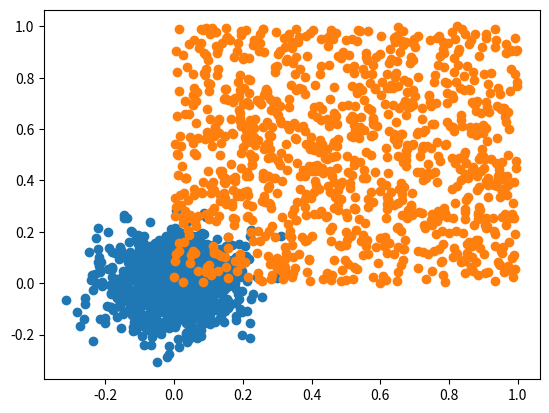

This figure's Python source:
# import numpy package - for scientific computing
import numpy as np

# import other packages for tasks
import matplotlib.pyplot as plt
import scipy.stats

# task 1 - create integer variable with value 100
hundred = 100
print("task 1: ", hundred)

# task 2 - create list (array) of numbers
num_list = [3, 4, 6, 8, 9]
print("\ntask 2: ", num_list)

# task 3 - create numpy array based on regular list from task #2
numpy_list = np.array(num_list)
print("\ntask 3: ", numpy_list)

# task 4 - create sequence of numbers from 5 to 15 (not including 15), default step is 1
sequence = np.arange(5, 15)
print("\ntask 4: ", sequence)

# task 5 - create sequence of numbers from 3 to 90 with NAMED parameter step=3
sequence2 = np.arange(3, 90, step=3)
print("\ntask 5: ", sequence2)

# task 6 - use numpy methods to create different matrices
matrix_rand = np.random.rand(3, 3)
matrix_zeroes = np.zeros(shape=(4, 10))
matrix_ones = np.ones((3, 3))
matrix_identity = np.identity(3)
matrix_eye = np.eye(5, 5, 1)
print("\ntask 6:")
print("random matrix:\n", matrix_rand)
print("\nmatrix with zeroes:\n", matrix_zeroes)
print("\nmatrix with ones:\n", matrix_ones)
print("\nidentity matrix:\n", matrix_identity)
print("\nmatrix eye:\n", matrix_eye)

# task 7 - create matrix filled with NaN (Not a Number)
matrix_nan = np.empty((3, 3))  # create matrix
matrix_nan[:] = np.nan  # fill matrix with NaN values
print("\ntask 7:\n", matrix_nan)

# task 8 - merge vectors into matrix
v1 = np.array([1, 2, 3, 4, 5, 6])  # create first vector (vector is just a 1 dimensional array)
v2 = np.array([7, 8, 9, 10, 11, 12])  # create second vector
matrix_merged = np.vstack((v1, v2))  # merge vectors into matrix
print("\ntask 8:")
print("first vector:\n", v1)
print("\nsecond vector:\n", v2)
print("\nmatrix merged:\n", matrix_merged)

# task 9 - use 'shape' property of array and 'reshape' method.
# 'shape' property shows the dimensions of matrix;
# in 'reshape' method the newshape product must be the same as product of an old shape
shape_of_matrix = matrix_merged.shape
print("\ntask 9:")
print("shape of matrix from task #8:\n", shape_of_matrix)

reshaped_matrix = np.reshape(matrix_merged, (4, 3))
print("\nreshape matrix from task #8 to shape (4, 3):\n", reshaped_matrix)

# task 10
print("\ntask 10:")
print("v1 + v2:\n", v1 + v2)
print("\nv1 - v2:\n", v1 - v2)
print("\nv1 * v2:\n", v1 * v2)
print("\nv1 ** 2:\n", v1 ** 2)
print("\nmatrix_merged * v1:\n", matrix_merged * v1)
print("\nv2 / v1:\n", v2 / v1)
print("\nnp.divide(v2, v1):\n", np.divide(v2, v1))
print("\nnp.dot(matrix_rand, matrix_identity):\n", np.dot(matrix_rand, matrix_identity))

# task 11
D = np.random.random((10, 10))
print("\ntask 11: ")
print("print D matrix:\n", D)
# !!! Note that counting is starting from 0, so by saying D[2, 3] the actual coordinates are [3, 4]
print("\nD[2, 3] - is the element in D matrix in position y=2, x=3 (counting from 0)\n", D[2, 3])
# ':' means that we should take ALL y-axis values, and '1' means we should take second value by x-axis.
print("\nD[:, 1] - is the second column in D matrix\n", D[:, 1])

# task 12
vector_rand_normal_1 = np.random.normal(0, 0.1, 1000)
vector_rand_normal_2 = np.random.normal(0, 0.1, 1000)
vector_rand_sample_1 = np.random.random_sample((1000,))
vector_rand_sample_2 = np.random.random_sample((1000,))

# task 12 (№2)
plt.scatter(vector_rand_normal_1, vector_rand_normal_2)
plt.show()
plt.scatter(vector_rand_sample_1, vector_rand_sample_2)
plt.show()

# task 13
random_vector_list = []
for i in range(2, 11):
    # random_sample returns values from 0 to 1.
    # To make range from 100 to 200 we multiply the vector by 100 and add 100
    new_v = 100 * np.random.random_sample((i,)) + 100
    random_vector_list.append(new_v)

# task 14 (not done)
X = np.arange(-10, 0.1, step=10)
Y = X ** 2


# task 16
def customfunc(x, y):
    if x > y:
        return x * y
    elif x < y:
        return (y - x) * x
    else:
        return 0


R = np.zeros(shape=(200, 200))
for x_val in range(-100, 100):
    for y_val in range(-100, 100):
        R[x_val + 100, y_val + 100] = customfunc(x_val, y_val)
